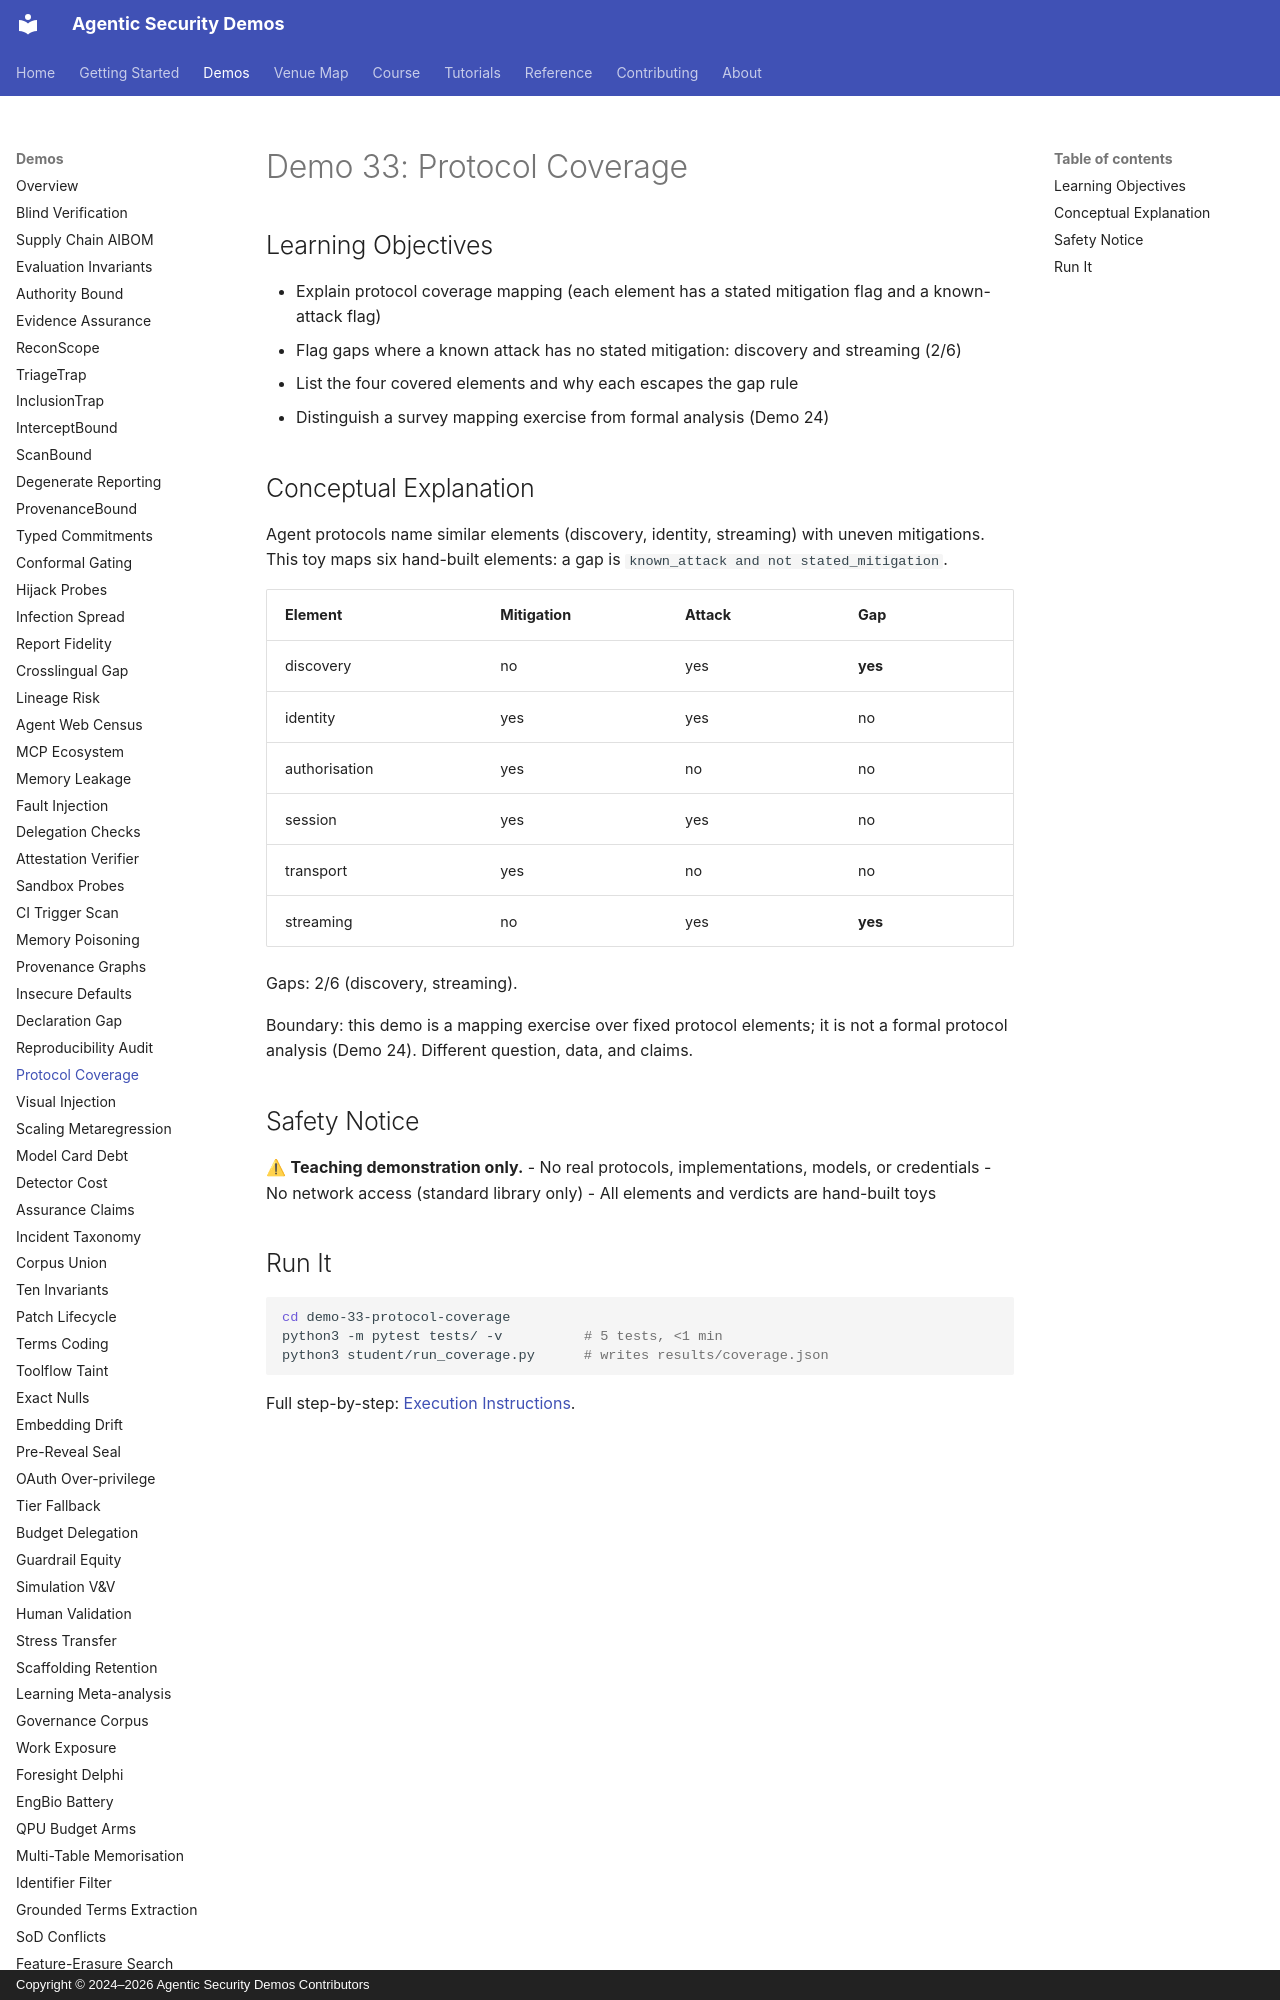

repository: jedi-master-council/agentic-security-demos · page: demos/33-protocol-coverage/index.html · generator: mkdocs · copyright: Copyright © 2024–2026 Agentic Security Demos Contributors

# Demo 33: Protocol Coverage

## Learning Objectives

- Explain protocol coverage mapping (each element has a stated mitigation flag and a known-attack flag)
- Flag gaps where a known attack has no stated mitigation: discovery and streaming (2/6)
- List the four covered elements and why each escapes the gap rule
- Distinguish a survey mapping exercise from formal analysis (Demo 24)

## Conceptual Explanation

Agent protocols name similar elements (discovery, identity, streaming) with uneven mitigations. This toy maps six hand-built elements: a gap is `known_attack and not stated_mitigation`.

| Element | Mitigation | Attack | Gap |
|---------|------------|--------|-----|
| discovery | no | yes | **yes** |
| identity | yes | yes | no |
| authorisation | yes | no | no |
| session | yes | yes | no |
| transport | yes | no | no |
| streaming | no | yes | **yes** |

Gaps: 2/6 (discovery, streaming).

Boundary: this demo is a mapping exercise over fixed protocol elements; it is not a formal protocol analysis (Demo 24). Different question, data, and claims.

## Safety Notice

⚠ **Teaching demonstration only.**
- No real protocols, implementations, models, or credentials
- No network access (standard library only)
- All elements and verdicts are hand-built toys
